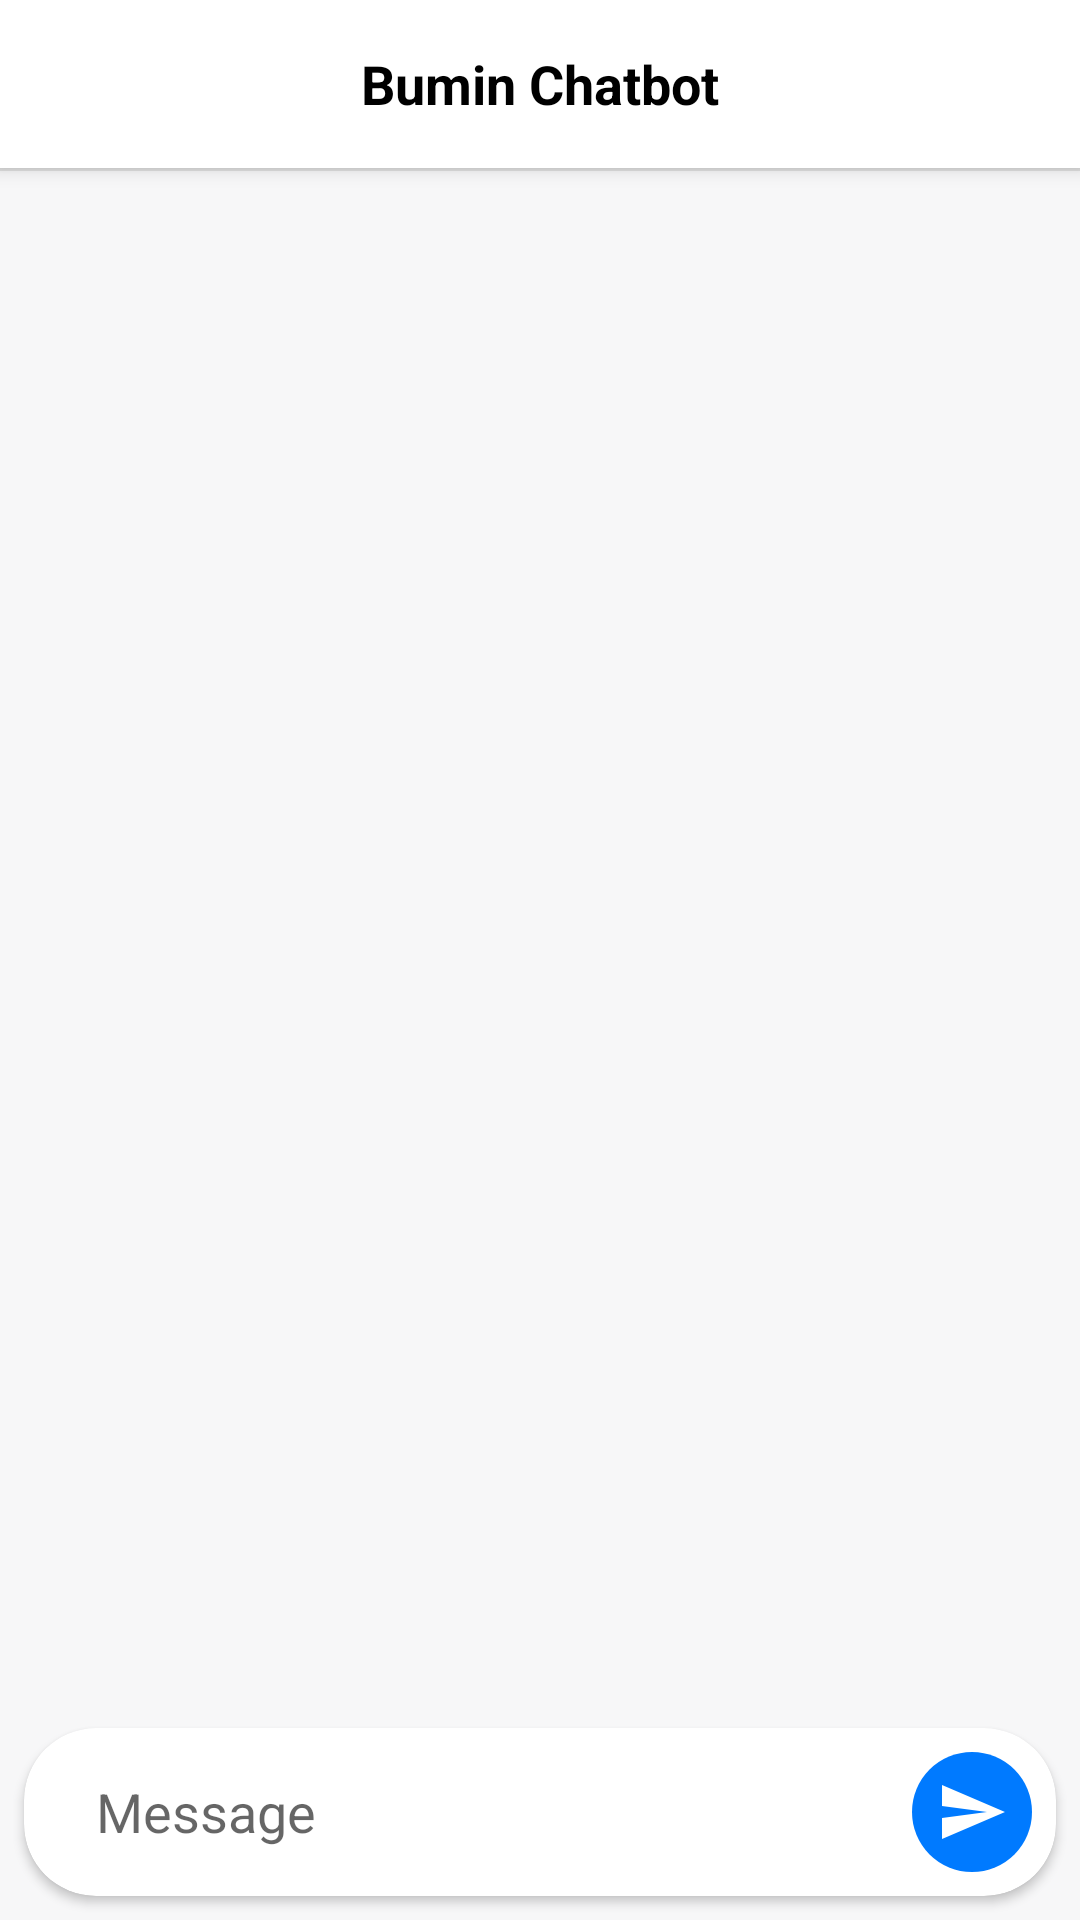

The Android layout XML behind this screen, and the referenced resources:
<!-- AndroidManifest.xml: application theme Theme.BuminChatbot -->
<!-- res/layout/activity_main.xml -->
<?xml version="1.0" encoding="utf-8"?>
<androidx.constraintlayout.widget.ConstraintLayout 
    xmlns:android="http://schemas.android.com/apk/res/android"
    xmlns:app="http://schemas.android.com/apk/res-auto"
    xmlns:tools="http://schemas.android.com/tools"
    android:layout_width="match_parent"
    android:layout_height="match_parent"
    android:background="@color/background"
    tools:context=".MainActivity">

    <androidx.appcompat.widget.Toolbar
        android:id="@+id/toolbar"
        android:layout_width="match_parent"
        android:layout_height="?attr/actionBarSize"
        android:background="@color/toolbarBackground"
        android:elevation="4dp"
        app:layout_constraintEnd_toEndOf="parent"
        app:layout_constraintStart_toStartOf="parent"
        app:layout_constraintTop_toTopOf="parent">

        <TextView
            android:id="@+id/appTitle"
            android:layout_width="wrap_content"
            android:layout_height="wrap_content"
            android:layout_gravity="center"
            android:text="Bumin Chatbot"
            android:textColor="@color/toolbarTitle"
            android:textSize="18sp"
            android:textStyle="bold" />
    </androidx.appcompat.widget.Toolbar>

    <View
        android:id="@+id/divider"
        android:layout_width="match_parent"
        android:layout_height="1dp"
        android:background="@color/divider"
        app:layout_constraintTop_toBottomOf="@id/toolbar" />

    <androidx.recyclerview.widget.RecyclerView
        android:id="@+id/chatRecyclerView"
        android:layout_width="0dp"
        android:layout_height="0dp"
        android:clipToPadding="false"
        android:paddingTop="8dp"
        android:paddingBottom="8dp"
        app:layout_constraintBottom_toTopOf="@+id/inputContainer"
        app:layout_constraintEnd_toEndOf="parent"
        app:layout_constraintStart_toStartOf="parent"
        app:layout_constraintTop_toBottomOf="@id/divider" />

    <androidx.cardview.widget.CardView
        android:id="@+id/inputContainer"
        android:layout_width="0dp"
        android:layout_height="wrap_content"
        android:layout_margin="8dp"
        app:cardCornerRadius="24dp"
        app:cardElevation="2dp"
        android:backgroundTint="@color/inputBackground"
        app:layout_constraintBottom_toBottomOf="parent"
        app:layout_constraintEnd_toEndOf="parent"
        app:layout_constraintStart_toStartOf="parent">

        <androidx.constraintlayout.widget.ConstraintLayout
            android:layout_width="match_parent"
            android:layout_height="wrap_content"
            android:padding="8dp">

            <EditText
                android:id="@+id/messageInput"
                android:layout_width="0dp"
                android:layout_height="wrap_content"
                android:background="@null"
                android:textColor="@color/chatText"
                android:hint="Message"
                android:inputType="textMultiLine"
                android:maxLines="5"
                android:minHeight="40dp"
                android:paddingStart="16dp"
                android:paddingEnd="8dp"
                app:layout_constraintBottom_toBottomOf="parent"
                app:layout_constraintEnd_toStartOf="@+id/sendButton"
                app:layout_constraintStart_toStartOf="parent"
                app:layout_constraintTop_toTopOf="parent" />

            <ImageButton
                android:id="@+id/sendButton"
                android:layout_width="40dp"
                android:layout_height="40dp"
                android:background="@drawable/circle_button_background"
                android:contentDescription="Send"
                android:src="@drawable/ic_send"
                app:layout_constraintBottom_toBottomOf="parent"
                app:layout_constraintEnd_toEndOf="parent"
                app:layout_constraintTop_toTopOf="parent" />

        </androidx.constraintlayout.widget.ConstraintLayout>
    </androidx.cardview.widget.CardView>

</androidx.constraintlayout.widget.ConstraintLayout>
<!-- resources referenced by this layout -->
<resources>
  <color name="background">#F7F7F8</color>
  <color name="chatText">#000000</color>
  <color name="divider">#E0E0E0</color>
  <color name="inputBackground">#FFFFFF</color>
  <color name="toolbarBackground">#FFFFFF</color>
  <color name="toolbarTitle">#000000</color>
  <!-- drawable circle_button_background (drawable) -->
  <?xml version="1.0" encoding="utf-8"?>
  <shape xmlns:android="http://schemas.android.com/apk/res/android"
      android:shape="oval">
      <solid android:color="#007AFF" />
  </shape>
  <!-- drawable ic_send (drawable) -->
  <vector xmlns:android="http://schemas.android.com/apk/res/android"
      android:width="24dp"
      android:height="24dp"
      android:viewportWidth="24"
      android:viewportHeight="24"
      android:tint="#FFFFFF">
      <path
          android:fillColor="#FFFFFF"
          android:pathData="M2.01,21L23,12 2.01,3 2,10l15,2 -15,2z" />
  </vector>
  <style name="Theme.BuminChatbot" parent="Theme.MaterialComponents.DayNight.NoActionBar">
          
          <item name="colorPrimary">@color/colorPrimary</item>
          <item name="colorPrimaryVariant">@color/colorPrimaryDark</item>
          <item name="colorOnPrimary">@color/white</item>
          
          <item name="colorSecondary">@color/colorAccent</item>
          <item name="colorSecondaryVariant">@color/colorAccent</item>
          <item name="colorOnSecondary">@color/black</item>
          
          <item name="android:statusBarColor">?attr/colorPrimaryVariant</item>
          
          <item name="materialButtonStyle">@style/Widget.BuminChatbot.Button</item>
          <item name="textInputStyle">@style/Widget.BuminChatbot.TextInputLayout</item>
      </style>
  <color name="colorPrimary">#007AFF</color>
  <color name="colorPrimaryDark">#0062CC</color>
  <color name="white">#FFFFFF</color>
  <color name="colorAccent">#007AFF</color>
  <color name="black">#000000</color>
  <style name="Widget.BuminChatbot.Button" parent="Widget.MaterialComponents.Button">
          <item name="android:textAllCaps">false</item>
          <item name="android:paddingTop">12dp</item>
          <item name="android:paddingBottom">12dp</item>
          <item name="cornerRadius">8dp</item>
      </style>
  <style name="Widget.BuminChatbot.TextInputLayout" parent="Widget.MaterialComponents.TextInputLayout.OutlinedBox">
          <item name="boxCornerRadiusBottomEnd">8dp</item>
          <item name="boxCornerRadiusBottomStart">8dp</item>
          <item name="boxCornerRadiusTopEnd">8dp</item>
          <item name="boxCornerRadiusTopStart">8dp</item>
      </style>
</resources>
